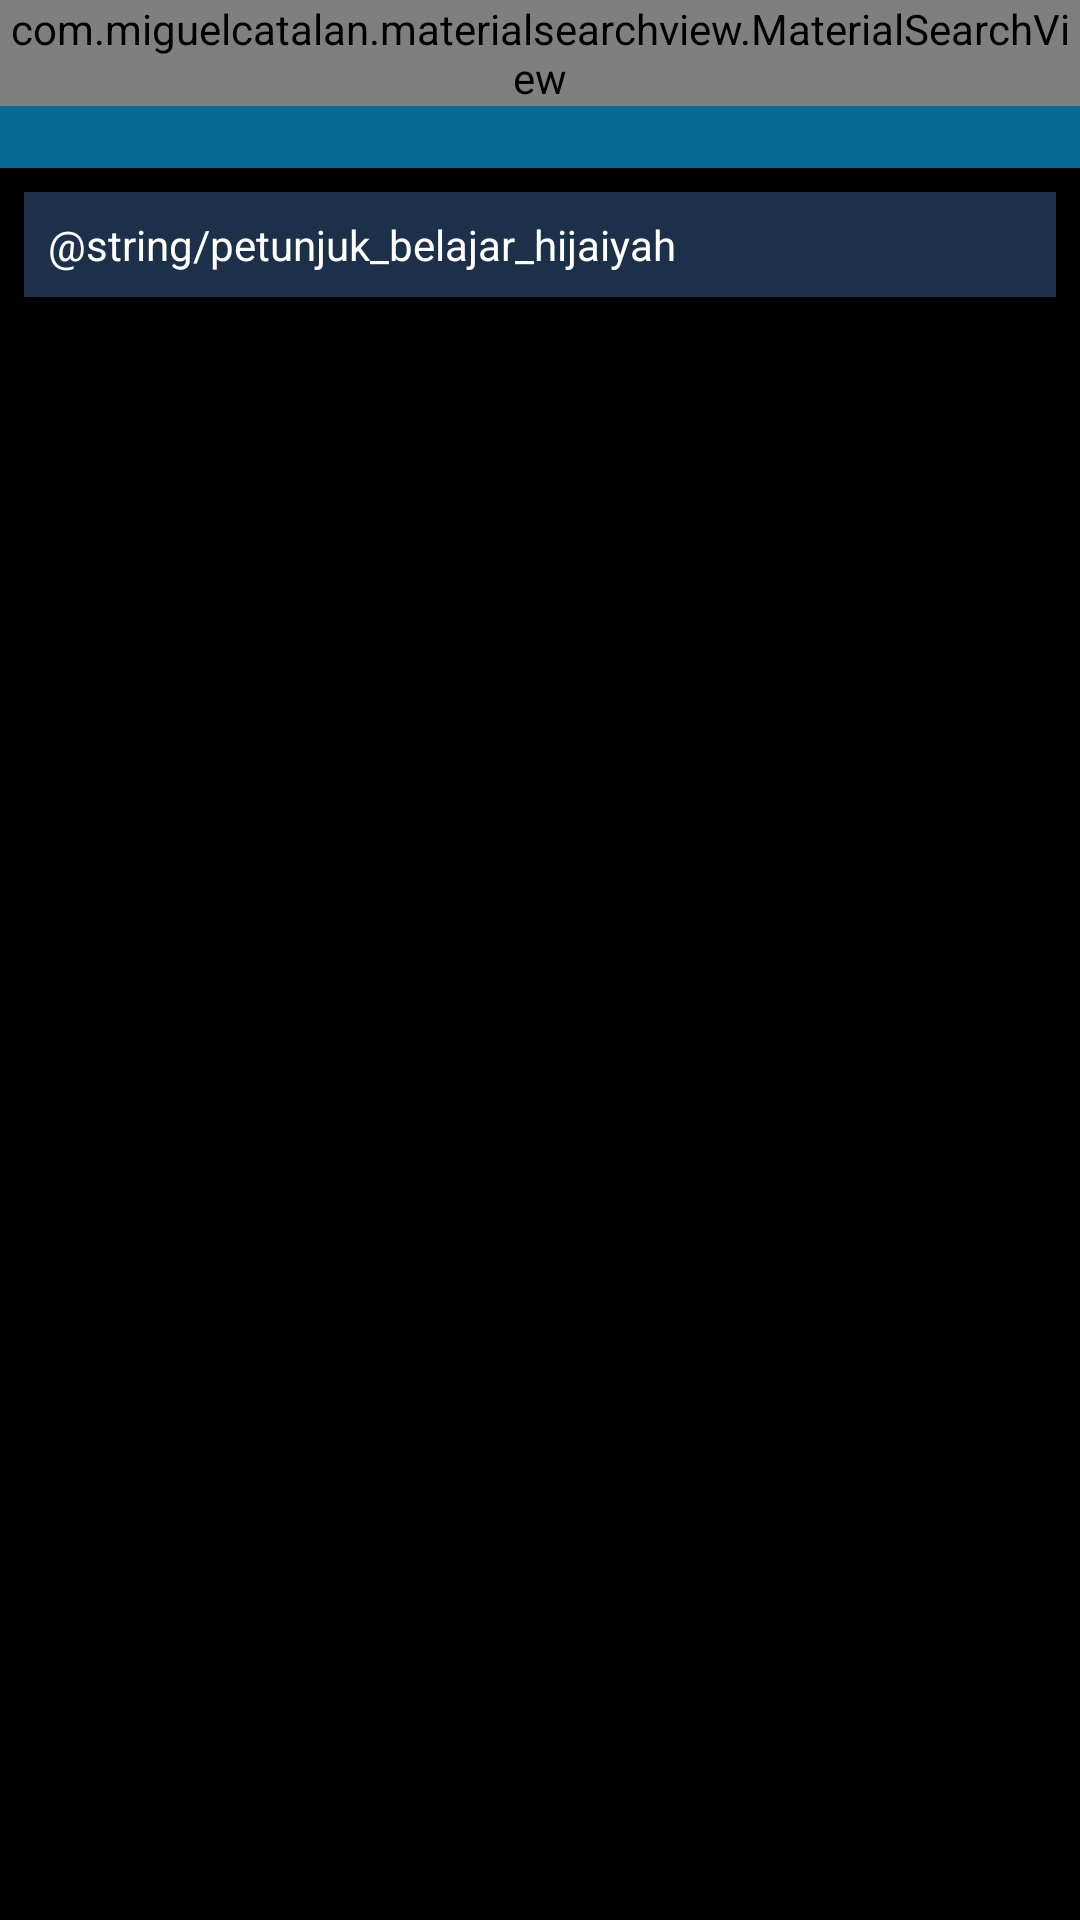

Android layout source for this screen:
<!-- AndroidManifest.xml: application theme AppTheme -->
<!-- res/layout/activity_belajar_hijaiyah.xml -->
<?xml version="1.0" encoding="utf-8"?>
<RelativeLayout xmlns:android="http://schemas.android.com/apk/res/android"
    xmlns:tools="http://schemas.android.com/tools"
    android:layout_width="match_parent"
    android:layout_height="match_parent"
    android:background="@android:color/black"
    tools:context="id.or.codelabs.belajarbraille.belajar_hijaiyah.BelajarHijaiyahActivity">

    <FrameLayout
        android:id="@+id/toolbar_container"
        android:layout_width="match_parent"
        android:layout_height="wrap_content">

        <android.support.v7.widget.Toolbar
            android:id="@+id/toolbar_belajar_hijaiyah"
            android:layout_width="match_parent"
            android:layout_height="?android:actionBarSize"
            android:background="@color/colorPrimary"
            android:theme="@style/MyActionBarTheme"/>

        <com.miguelcatalan.materialsearchview.MaterialSearchView
            android:id="@+id/search_view_hijaiyah"
            android:layout_width="match_parent"
            android:layout_height="wrap_content"
            style="@style/MaterialSearchViewStyle"/>
    </FrameLayout>

    <TextView
        android:id="@+id/belajarhijaiyah_tutorial_text"
        android:layout_width="match_parent"
        android:layout_height="wrap_content"
        android:layout_below="@id/toolbar_container"
        android:padding="8dp"
        android:layout_marginTop="8dp"
        android:layout_marginLeft="8dp"
        android:layout_marginRight="8dp"
        android:text="@string/petunjuk_belajar_hijaiyah"
        android:background="@color/colorPrimaryDark"
        android:textColor="@android:color/white"/>

    <android.support.v7.widget.RecyclerView
        android:id="@+id/belajarhijaiyah_recyclerview"
        android:layout_width="match_parent"
        android:layout_height="wrap_content"
        android:padding="8dp"
        android:layout_below="@+id/belajarhijaiyah_tutorial_text"
        android:scrollbars="vertical"/>
</RelativeLayout>
<!-- resources referenced by this layout -->
<resources>
  <color name="colorPrimary">#046B99</color>
  <color name="colorPrimaryDark">#1C304A</color>
  <style name="MaterialSearchViewStyle">
          
          <item name="searchBackground">?attr/colorPrimary</item>
  
          
          <item name="searchVoiceIcon">@drawable/ic_action_voice_search_inverted</item>
  
          
          <item name="searchCloseIcon">@drawable/ic_action_navigation_close_inverted</item>
  
          
          <item name="searchBackIcon">@drawable/ic_action_navigation_arrow_back_inverted</item>
  
          
          <item name="searchSuggestionIcon">@drawable/ic_suggestion</item>
  
          
          <item name="searchSuggestionBackground">@android:color/white</item>
  
          
          <item name="android:textColor">@android:color/primary_text_dark</item>
  
          
          <item name="android:textColorHint">#80FFFFFF</item>
  
          
          <item name="android:hint">@string/search_hint</item>
      </style>
  <style name="MyActionBarTheme" parent="ThemeOverlay.AppCompat.Dark.ActionBar">
          <item name="android:textColorPrimary">#FFFFFF</item>
      </style>
  <style name="AppTheme" parent="Theme.AppCompat.Light.NoActionBar">
          
          <item name="colorPrimary">@color/colorPrimary</item>
          <item name="colorPrimaryDark">@color/colorPrimaryDark</item>
          <item name="colorAccent">@color/colorAccent</item>
          <item name="colorBackground">@color/colorBackground</item>
          <item name="backgroundCustom">@color/colorPrimaryDark</item>
          <item name="windowActionBar">false</item>
          <item name="windowNoTitle">true</item>
      </style>
  <color name="colorAccent">#00CFFF</color>
  <color name="colorBackground">#000000</color>
</resources>
